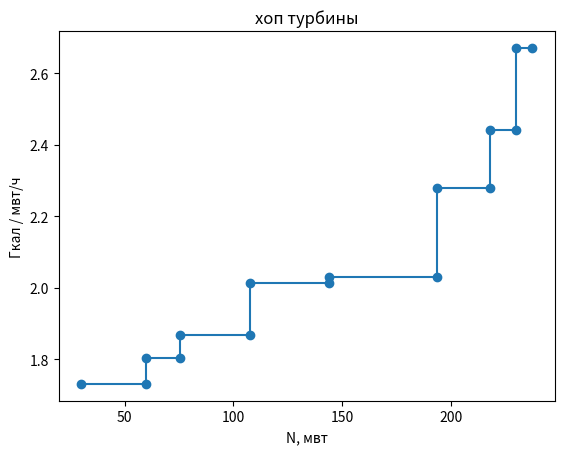

This figure's Python source:
from matplotlib import pyplot as plt

hop1 = [{'interval': [30, 80], 'tangent': 2.0296}, {'interval': [80, 104.21662468513853], 'tangent': 2.2795454545454534}]
hop2 = [{'interval': [53.2640470069776, 85.5], 'tangent': 1.8676258992805754}, {'interval': [85.5, 97.58333333333333], 'tangent': 2.4413793103448307}]
hop3 = [{'interval': [63.852132049518566, 79.5], 'tangent': 1.8027777777777776}, {'interval': [79.5, 86.7906976744186], 'tangent': 2.670526315789481}]
hop4 = [{'interval': [30, 60], 'tangent': 1.7306666666666664}, {'interval': [60, 96.01481481481483], 'tangent': 2.012941176470589}]

def plot_hop(data):
    # инициализируем массивы для x и y
    x_values = []
    y_values = []

    # перебираем все словари из входных данных
    # по сути берём интервалы и их значения тангенсов
    # -----------------------------------------------
    # по сути чтобы построить график нужно одинаковое кол-во x и y
    # т.к. это координаты
    # в цикле мы кладём в x начало и конец интервала
    # а в y кладём соотвтетсвующих два значения тангенса для начала и конца интервала
    for entry in data:
        interval = entry['interval']
        tangent = entry['tangent']
        x_values.extend(interval)
        y_values.extend([tangent, tangent])

    plt.plot(x_values, y_values, marker='o')
    plt.xlabel('N, мвт')
    plt.ylabel('Гкал / мвт/ч')
    plt.title('хоп турбины')
    plt.show()

def process_turbines(turbines_hop):
    # Combine all dictionaries into one array
    temp_arr = []
    for turbine in turbines_hop:
        temp_arr.extend(turbine)

    # Sort temp_arr by 'tangent' in descending order
    temp_arr.sort(key=lambda x: x['tangent'], reverse=False)

    result_arr = [temp_arr[0]]  # Initialize result_arr with the first element of temp_arr

    # Iterate over temp_arr starting from the second element
    for i in range(1, len(temp_arr)):
        if temp_arr[i] == temp_arr[i - 1]:
            # If the current dictionary is equal to the previous one,
            # extend the interval of the previous dictionary
            result_arr[-1]['interval'][1] += temp_arr[i]['interval'][1] - temp_arr[i]['interval'][0]
        else:
            # Otherwise, create a new dictionary and append it to result_arr
            new_interval = [
                result_arr[-1]['interval'][1],
                result_arr[-1]['interval'][1] + (temp_arr[i]['interval'][1] - temp_arr[i]['interval'][0])
            ]
            result_arr.append({'interval': new_interval, 'tangent': temp_arr[i]['tangent']})

    return result_arr

hops = process_turbines([hop1, hop2, hop3, hop4])
print(hops)
plot_hop(hops)